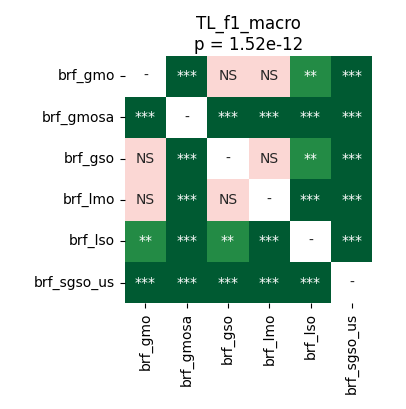

The data file committed next to this chart (first rows):
	brf_gmo	brf_gmosa	brf_gso	brf_lmo	brf_lso	brf_sgso_us
brf_gmo	1.0	5.0862630208333336e-05	0.2979	0.294	0.00267	5.0862630208333336e-05
brf_gmosa	5.0862630208333336e-05	1.0	5.0862630208333336e-05	5.0862630208333336e-05	5.0862630208333336e-05	5.0862630208333336e-05
brf_gso	0.2979	5.0862630208333336e-05	1.0	0.2668	0.001373	5.0862630208333336e-05
brf_lmo	0.294	5.0862630208333336e-05	0.2668	1.0	0.0002289	5.0862630208333336e-05
brf_lso	0.00267	5.0862630208333336e-05	0.001373	0.0002289	1.0	5.0862630208333336e-05
brf_sgso_us	5.0862630208333336e-05	5.0862630208333336e-05	5.0862630208333336e-05	5.0862630208333336e-05	5.0862630208333336e-05	1.0
